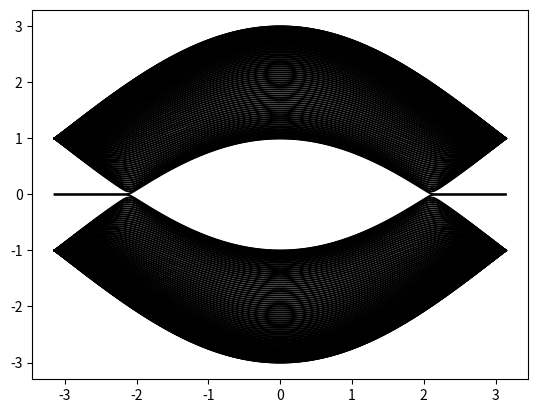

Here is the Python script that generated this plot:
import numpy as np
import matplotlib.pyplot as plt
from math import *   # 引入sqrt(), pi, exp等
import cmath  # 要处理复数情况，用到cmath.exp()
import functools  # 使用偏函数functools.partial()


def hamiltonian(k, N, M, t1):  # Haldane哈密顿量(N是条带的宽度参数）
    # 初始化为零矩阵
    h00 = np.zeros((4*N, 4*N))*(1+0j)   # 乘(1+0j)是为了把h0转为复数
    h01 = np.zeros((4*N, 4*N))*(1+0j)

    # 原胞内的跃迁h00
    for i in range(N):
        h00[i*4+0, i*4+0] = M
        h00[i*4+1, i*4+1] = -M
        h00[i*4+2, i*4+2] = M
        h00[i*4+3, i*4+3] = -M

        # 最近邻
        h00[i*4+0, i*4+1] = t1
        h00[i*4+1, i*4+0] = t1
        h00[i*4+1, i*4+2] = t1
        h00[i*4+2, i*4+1] = t1
        h00[i*4+2, i*4+3] = t1
        h00[i*4+3, i*4+2] = t1
    for i in range(N-1):
        # 最近邻
        h00[i*4+3, (i+1)*4+0] = t1
        h00[(i+1)*4+0, i*4+3] = t1

    # 原胞间的跃迁h01
    for i in range(N):
        # 最近邻
        h01[i*4+1, i*4+0] = t1
        h01[i*4+2, i*4+3] = t1

    matrix = h00 + h01*cmath.exp(-1j*k) + h01.transpose().conj()*cmath.exp(1j*k)
    return matrix


def main():
    hamiltonian0 = functools.partial(hamiltonian, N=40, M=0, t1=1)  # 使用偏函数，固定一些参数
    k = np.linspace(-pi, pi, 300)
    plot_bands_one_dimension(k, hamiltonian0)


def plot_bands_one_dimension(k, hamiltonian, filename='bands_1D'):
    dim = hamiltonian(0).shape[0]
    dim_k = k.shape[0]
    eigenvalue_k = np.zeros((dim_k, dim))  # np.zeros()里要用tuple
    i0 = 0
    for k0 in k:
        matrix0 = hamiltonian(k0)
        eigenvalue, eigenvector = np.linalg.eig(matrix0)
        eigenvalue_k[i0, :] = np.sort(np.real(eigenvalue[:]))
        i0 += 1
    for dim0 in range(dim):
        plt.plot(k, eigenvalue_k[:, dim0], '-k')  # -.
    # plt.savefig(filename + '.jpg')
    # plt.savefig(filename+'.eps')
    plt.show()


if __name__ == '__main__':  # 如果是当前文件直接运行，执行main()函数中的内容；如果是import当前文件，则不执行。
    main()
